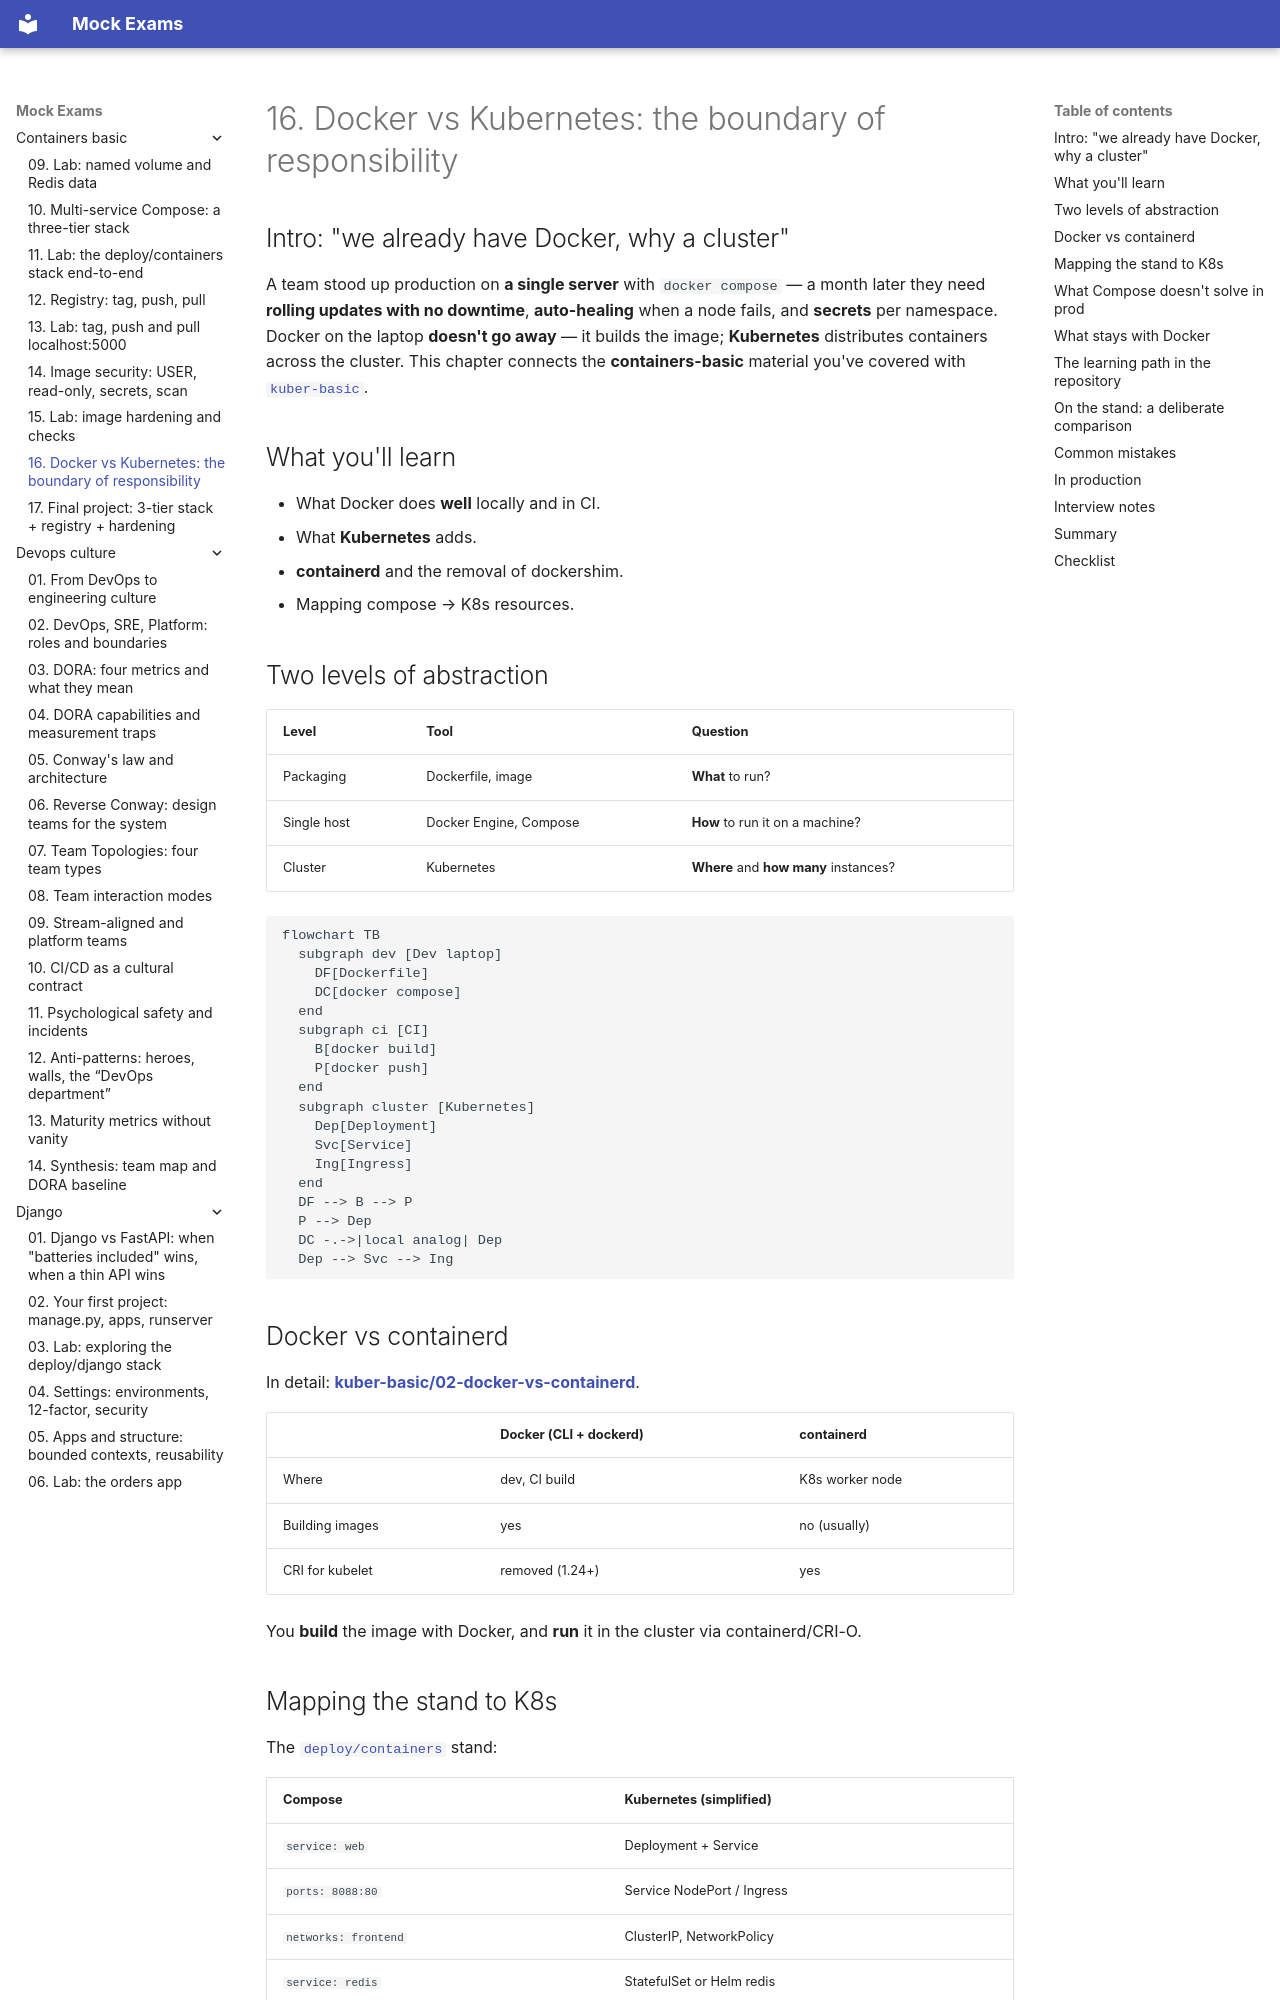

repository: FedorArbuzov/mock-exams · page: containers-basic/16-docker-vs-kubernetes/index.html · generator: mkdocs

# 16. Docker vs Kubernetes: the boundary of responsibility

## Intro: "we already have Docker, why a cluster"

A team stood up production on **a single server** with `docker compose` — a month later they need **rolling updates with no downtime**, **auto-healing** when a node fails, and **secrets** per namespace. Docker on the laptop **doesn't go away** — it builds the image; **Kubernetes** distributes containers across the cluster. This chapter connects the **containers-basic** material you've covered with [`kuber-basic`](../kuber-basic/README.md).

## What you'll learn

- What Docker does **well** locally and in CI.
- What **Kubernetes** adds.
- **containerd** and the removal of dockershim.
- Mapping compose → K8s resources.

## Two levels of abstraction

| Level | Tool | Question |
|---------|------------|--------|
| Packaging | Dockerfile, image | **What** to run? |
| Single host | Docker Engine, Compose | **How** to run it on a machine? |
| Cluster | Kubernetes | **Where** and **how many** instances? |

```mermaid
flowchart TB
  subgraph dev [Dev laptop]
    DF[Dockerfile]
    DC[docker compose]
  end
  subgraph ci [CI]
    B[docker build]
    P[docker push]
  end
  subgraph cluster [Kubernetes]
    Dep[Deployment]
    Svc[Service]
    Ing[Ingress]
  end
  DF --> B --> P
  P --> Dep
  DC -.->|local analog| Dep
  Dep --> Svc --> Ing
```

## Docker vs containerd

In detail: **[kuber-basic/02-docker-vs-containerd](../kuber-basic/02-docker-vs-containerd.md)**.

| | Docker (CLI + dockerd) | containerd |
|---|------------------------|--------------|
| Where | dev, CI build | K8s worker node |
| Building images | yes | no (usually) |
| CRI for kubelet | removed (1.24+) | yes |

You **build** the image with Docker, and **run** it in the cluster via containerd/CRI-O.
